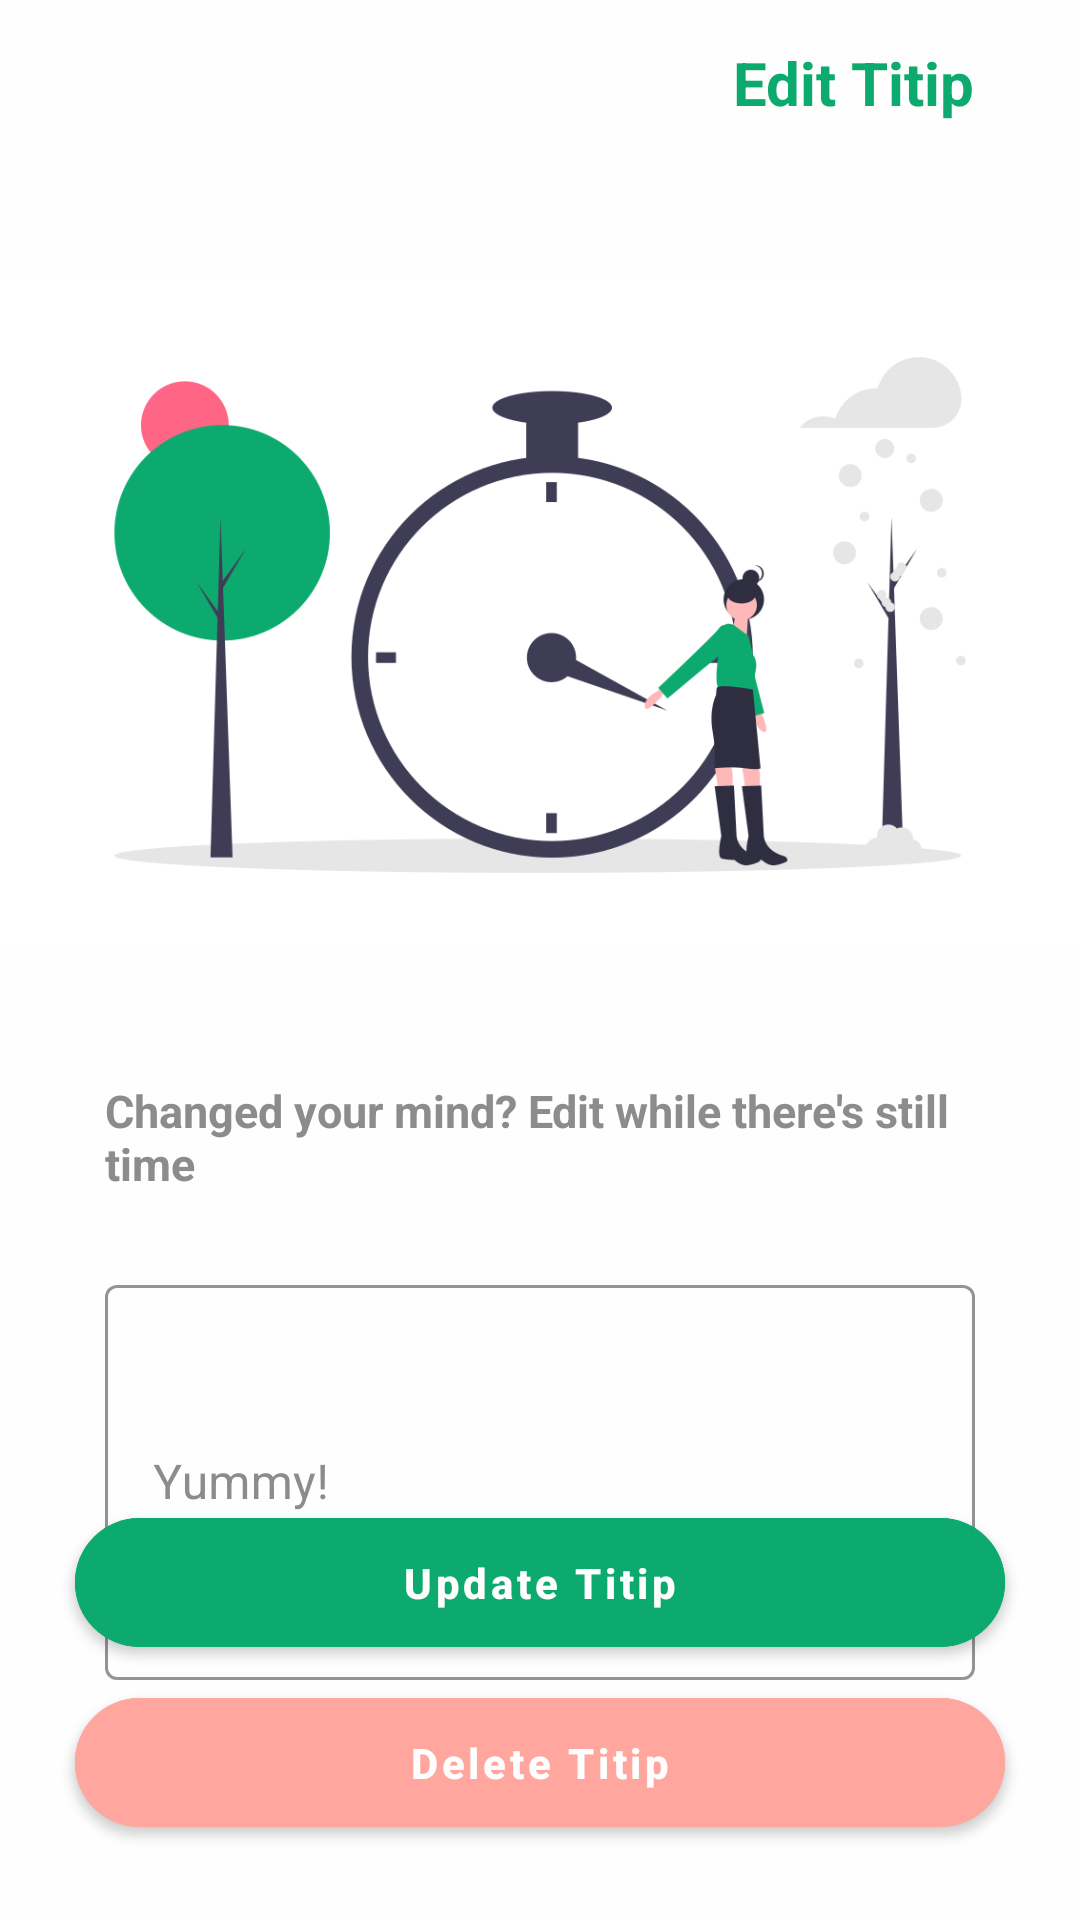

Reconstruct the res/layout file that produces this screen, plus the resources it refers to.
<!-- AndroidManifest.xml: application theme Theme.Nitip -->
<!-- res/layout/activity_edit_titip_detail.xml -->
<?xml version="1.0" encoding="utf-8"?>
<androidx.constraintlayout.widget.ConstraintLayout xmlns:android="http://schemas.android.com/apk/res/android"
    xmlns:app="http://schemas.android.com/apk/res-auto"
    xmlns:tools="http://schemas.android.com/tools"
    android:layout_width="match_parent"
    android:layout_height="match_parent"
    tools:context=".View.EditTitipDetailActivity"
    android:background="@color/colorOnPrimary">

    <androidx.constraintlayout.widget.ConstraintLayout
        android:id="@+id/clHeader"
        android:layout_width="match_parent"
        android:layout_height="wrap_content"
        app:layout_constraintEnd_toEndOf="parent"
        app:layout_constraintStart_toStartOf="parent"
        app:layout_constraintTop_toTopOf="parent"
        android:orientation="horizontal">

        <Button
            style="@style/Widget.MaterialComponents.Button.TextButton"
            android:id="@+id/btnBack"
            android:layout_width="wrap_content"
            android:layout_height="55dp"
            app:layout_constraintTop_toTopOf="parent"
            app:layout_constraintStart_toStartOf="parent"
            android:backgroundTint="@color/colorOnPrimary"
            android:text=""
            android:textSize="14sp"
            android:textStyle="bold"
            app:icon="@drawable/baseline_arrow_back_24"
            app:iconTint="@color/colorPrimary"
            android:minWidth="0dp"
            android:background="@null"
            android:layout_marginLeft="15dp"/>

        <TextView
            android:id="@+id/tvActivityTitle"
            android:layout_width="wrap_content"
            android:layout_height="match_parent"
            app:layout_constraintTop_toTopOf="parent"
            app:layout_constraintBottom_toBottomOf="parent"
            app:layout_constraintEnd_toEndOf="parent"
            android:text="@string/edit_titip"
            android:textSize="20sp"
            android:textColor="@color/colorPrimary"
            android:textStyle="bold"
            android:layout_marginRight="35dp"
            />

    </androidx.constraintlayout.widget.ConstraintLayout>

    <ImageView
        android:id="@+id/ivIllustration"
        android:layout_width="match_parent"
        android:layout_height="300dp"
        android:src="@drawable/there_is_time"
        app:layout_constraintEnd_toEndOf="parent"
        app:layout_constraintStart_toStartOf="parent"
        app:layout_constraintTop_toBottomOf="@+id/clHeader" />

    <TextView
        android:id="@+id/tvCreateNewTitipDetailContent"
        android:layout_width="match_parent"
        android:layout_height="wrap_content"
        android:paddingHorizontal="35sp"
        android:paddingLeft="15dp"
        android:paddingTop="5dp"
        android:text="@string/change_titip"
        android:textColor="@color/colorSecondaryVariant"
        android:textSize="15sp"
        android:textStyle="bold"
        app:layout_constraintEnd_toEndOf="parent"
        app:layout_constraintStart_toStartOf="parent"
        app:layout_constraintTop_toBottomOf="@+id/ivIllustration" />

    <com.google.android.material.textfield.TextInputLayout
        android:id="@+id/tilTitipName"
        style="@style/Widget.MaterialComponents.TextInputLayout.OutlinedBox"
        android:layout_width="match_parent"
        android:layout_height="wrap_content"
        android:layout_marginHorizontal="35dp"
        android:hint="@string/yummy"
        app:boxBackgroundColor="@color/colorOnPrimary"
        app:boxStrokeColor="@color/colorPrimary"
        app:hintTextColor="@color/colorSecondaryVariant"
        app:layout_constraintEnd_toEndOf="parent"
        app:layout_constraintStart_toStartOf="parent"
        app:layout_constraintTop_toBottomOf="@+id/tvCreateNewTitipDetailContent"
        app:startIconDrawable="@drawable/baseline_shopping_bag_24"
        android:textColorHint="@color/colorSecondaryVariant"
        app:startIconTint="@color/colorPrimary"
        android:layout_marginTop="25dp"
        >

        <com.google.android.material.textfield.TextInputEditText
            android:id="@+id/etTitipDetail"
            android:layout_width="match_parent"
            android:layout_height="wrap_content"
            android:inputType="textMultiLine"
            android:lines="5"
            android:textColor="@color/colorOnSecondary"/>

    </com.google.android.material.textfield.TextInputLayout>

    <com.google.android.material.button.MaterialButton
        android:id="@+id/btnUpdateTitip"
        android:layout_width="match_parent"
        android:layout_height="55dp"
        app:layout_constraintStart_toStartOf="parent"
        app:layout_constraintEnd_toEndOf="parent"
        app:layout_constraintBottom_toTopOf="@id/btnDeleteTitip"
        android:text="@string/update_titip"
        android:backgroundTint="@color/colorPrimary"
        android:layout_marginHorizontal="25dp"
        android:layout_marginVertical="5dp"
        app:cornerRadius="100dp"
        android:textAllCaps="false"
        android:textSize="14sp"
        android:textStyle="bold"/>

    <com.google.android.material.button.MaterialButton
        android:id="@+id/btnDeleteTitip"
        android:layout_width="match_parent"
        android:layout_height="55dp"
        app:layout_constraintStart_toStartOf="parent"
        app:layout_constraintEnd_toEndOf="parent"
        app:layout_constraintBottom_toBottomOf="parent"
        android:text="@string/delete_titip"
        android:backgroundTint="@color/colorMelon"
        android:layout_marginHorizontal="25dp"
        android:layout_marginVertical="25dp"
        app:cornerRadius="100dp"
        android:textAllCaps="false"
        android:textSize="14sp"
        android:textStyle="bold"/>

</androidx.constraintlayout.widget.ConstraintLayout>
<!-- resources referenced by this layout -->
<resources>
  <color name="colorMelon">#ffa69e</color>
  <color name="colorOnPrimary">#fefefe</color>
  <color name="colorOnSecondary">#141414</color>
  <color name="colorPrimary">#0daa6f</color>
  <color name="colorSecondaryVariant">#8c8c8c</color>
  <!-- drawable there_is_time: png bitmap (drawable, 47917 bytes) -->
  <string name="change_titip">Changed your mind? Edit while there\'s still time</string>
  <string name="delete_titip">Delete Titip</string>
  <string name="edit_titip">Edit Titip</string>
  <string name="update_titip">Update Titip</string>
  <string name="yummy">Yummy!</string>
  <style name="Theme.Nitip" parent="Theme.MaterialComponents.DayNight.NoActionBar">
  
          <item name="colorPrimary">@color/colorPrimary</item>
          <item name="colorPrimaryVariant">@color/colorPrimaryVariant</item>
          <item name="colorOnPrimary">@color/colorOnPrimary</item>
  
          <item name="colorSecondary">@color/colorSecondary</item>
          <item name="colorSecondaryVariant">@color/colorSecondaryVariant</item>
          <item name="colorOnSecondary">@color/colorOnSecondary</item>
  
          <item name="android:statusBarColor">#fefefe</item>
          <item name="android:windowLightStatusBar">true</item>
  
      </style>
  <color name="colorPrimaryVariant">#deebe7</color>
  <color name="colorSecondary">#656967</color>
</resources>
